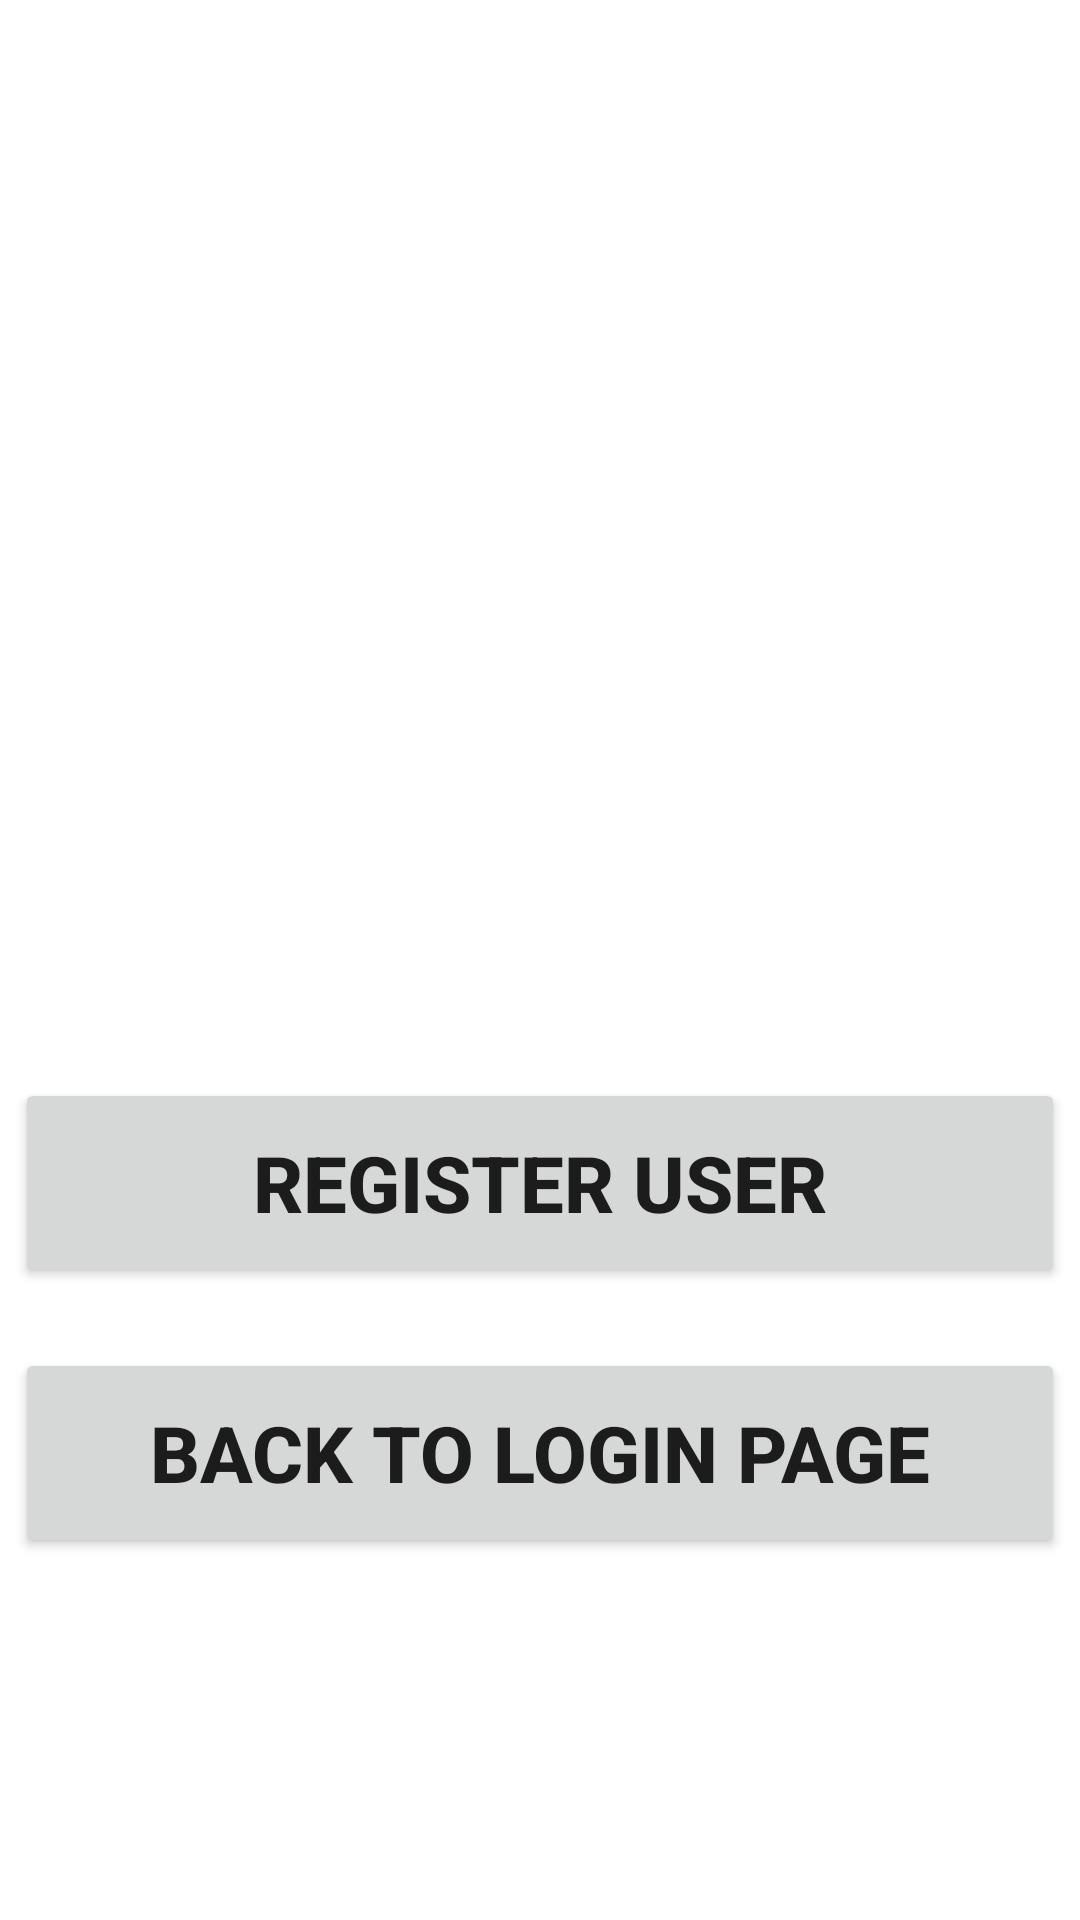

The Android layout XML behind this screen, and the referenced resources:
<!-- AndroidManifest.xml: application theme Theme.Smart_app -->
<!-- res/layout/activity_r.xml -->
<?xml version="1.0" encoding="utf-8"?>
<androidx.constraintlayout.widget.ConstraintLayout
    xmlns:android="http://schemas.android.com/apk/res/android"
    xmlns:app="http://schemas.android.com/apk/res-auto"
    xmlns:tools="http://schemas.android.com/tools"
    android:layout_width="match_parent"
    android:layout_height="match_parent"
    android:background="@drawable/applogin"
    tools:context=".Activity_R">

    <TextView
        android:id="@+id/banner"
        android:layout_width="match_parent"
        android:layout_height="wrap_content"
        android:text="Smart app"
        android:textSize="60sp"
        android:textAlignment="center"
        android:textStyle="bold"
        android:textColor="@color/white"
        android:textColorHint="@color/white"
        android:layout_marginTop="30dp"
        app:layout_constraintTop_toTopOf="parent"
        app:layout_constraintRight_toRightOf="parent"
        app:layout_constraintLeft_toLeftOf="parent" />

    <EditText
        android:id="@+id/name"
        android:layout_width="match_parent"
        android:layout_height="wrap_content"
        android:background="#30ffffff"
        android:textColor="@color/white"
        android:textColorHint="@color/white"
        android:layout_marginTop="40dp"
        android:layout_marginLeft="20dp"
        android:layout_marginRight="20dp"
        android:ems="10"
        android:hint="Name"
        android:inputType="text"
        android:textSize="24sp"
        app:layout_constraintTop_toBottomOf="@+id/banner"
        app:layout_constraintLeft_toLeftOf="parent"
        app:layout_constraintRight_toRightOf="parent" />

    <EditText
        android:id="@+id/age"
        android:layout_width="match_parent"
        android:layout_height="wrap_content"
        android:background="#30ffffff"
        android:textColor="@color/white"
        android:textColorHint="@color/white"
        android:layout_marginTop="20dp"
        android:layout_marginLeft="20dp"
        android:layout_marginRight="20dp"
        android:ems="10"
        android:hint="Age"
        android:inputType="number"
        android:textSize="24sp"
        app:layout_constraintTop_toBottomOf="@+id/name"
        app:layout_constraintLeft_toLeftOf="parent"
        app:layout_constraintRight_toRightOf="parent" />

    <EditText
        android:id="@+id/email"
        android:layout_width="match_parent"
        android:layout_height="wrap_content"
        android:background="#30ffffff"
        android:textColor="@color/white"
        android:textColorHint="@color/white"
        android:layout_marginTop="20dp"
        android:layout_marginLeft="20dp"
        android:layout_marginRight="20dp"
        android:ems="10"
        android:hint="Email"
        android:inputType="textEmailAddress"
        android:textSize="24sp"
        app:layout_constraintTop_toBottomOf="@+id/age"
        app:layout_constraintLeft_toLeftOf="parent"
        app:layout_constraintRight_toRightOf="parent" />

    <EditText
        android:id="@+id/password"
        android:layout_width="match_parent"
        android:layout_height="wrap_content"
        android:background="#30ffffff"
        android:textColor="@color/white"
        android:textColorHint="@color/white"
        android:layout_marginTop="20dp"
        android:layout_marginLeft="20dp"
        android:layout_marginRight="20dp"
        android:ems="10"
        android:hint="password"
        android:inputType="textPassword"
        android:textSize="24sp"
        app:layout_constraintTop_toBottomOf="@+id/email"
        app:layout_constraintLeft_toLeftOf="parent"
        app:layout_constraintRight_toRightOf="parent" />


    <Button
        android:id="@+id/registeruser"
        android:layout_width="350dp"
        android:layout_height="70dp"
        android:layout_marginTop="20dp"
        android:text="Register User"
        android:textSize="26sp"
        android:textStyle="bold"
        app:layout_constraintTop_toBottomOf="@+id/password"
        app:layout_constraintRight_toRightOf="parent"
        app:layout_constraintLeft_toLeftOf="parent" />

    <Button
        android:id="@+id/back"
        android:layout_width="350dp"
        android:layout_height="70dp"
        android:layout_marginTop="20dp"
        android:text="Back To Login Page"
        android:textSize="26sp"
        android:textStyle="bold"
        app:layout_constraintTop_toBottomOf="@+id/registeruser"
        app:layout_constraintRight_toRightOf="parent"
        app:layout_constraintLeft_toLeftOf="parent" />


</androidx.constraintlayout.widget.ConstraintLayout>
<!-- resources referenced by this layout -->
<resources>
  <style name="Theme.Smart_app" parent="Theme.MaterialComponents.DayNight.NoActionBar">
          
          <item name="colorPrimary">@color/purple_500</item>
          <item name="colorPrimaryVariant">@color/purple_700</item>
          <item name="colorOnPrimary">@color/white</item>
          
          <item name="colorSecondary">@color/teal_200</item>
          <item name="colorSecondaryVariant">@color/teal_700</item>
          <item name="colorOnSecondary">@color/black</item>
          
          <item name="android:statusBarColor" tools:targetApi="l">?attr/colorPrimaryVariant</item>
          
      </style>
  <!-- not gathered from this repository: default colours our renderer supplied (Android Studio template values) -->
  <color name="purple_500">#FF6200EE</color>
  <color name="purple_700">#FF3700B3</color>
  <color name="teal_200">#FF03DAC5</color>
  <color name="teal_700">#FF018786</color>
  <color name="black">#FF000000</color>
  <color name="white">#FFFFFFFF</color>
</resources>
